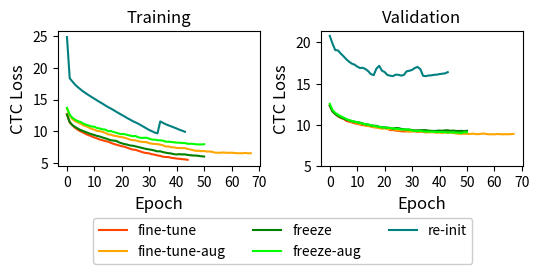
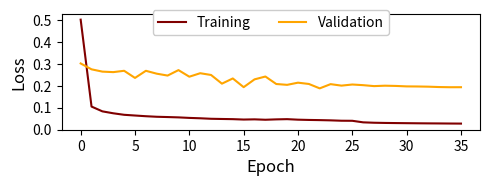

Write Python code to recreate these figures, in order.
# plot loss per epoch

import matplotlib.pyplot as plt
import numpy as np

models = ["fine-tune", "fine-tune-aug", "freeze", "freeze-aug", "re-init"]
colours = ["orangered", "orange", "green", "lime", "teal"]

fine_tune = [[12.698842, 11.441569, 10.953241, 10.545591, 10.239344, 10.005476, 9.798698, 9.561055, 9.396224, 9.221653, 9.046163, 8.895199, 8.719304, 8.606117, 8.481464, 8.391757, 8.201112, 8.043867, 7.911735, 7.792784, 7.670993, 7.591918, 7.424352, 7.276538, 7.145053, 7.106107, 6.952656, 6.813564, 6.674687, 6.601153, 6.545269, 6.411567, 6.346650, 6.223002, 6.157302, 6.023587, 5.975742, 5.966972, 5.851340, 5.799229, 5.733686, 5.695436, 5.645339, 5.604764, 5.538192], 
             [12.326333, 11.635804, 11.295497, 11.036851, 10.827697, 10.723814, 10.481899, 10.379424, 10.303318, 10.190556, 10.122669, 10.035952, 9.948083, 9.950808, 9.920079, 9.821718, 9.701609, 9.708157, 9.610660, 9.610613, 9.589355, 9.534906, 9.357187, 9.361282, 9.293932, 9.262157, 9.214848, 9.190977, 9.200291, 9.210583, 9.220019, 9.234811, 9.144964, 9.190986, 9.134871, 9.091439, 9.195422, 9.167341, 9.120724, 9.148215, 9.175228, 9.179130, 9.221091, 9.220619, 9.234340]]

fine_tune_aug = [[13.614572, 12.503049, 11.924508, 11.590975, 11.402521, 11.211618,10.950120, 10.827069, 10.606070, 10.390156, 10.273320, 10.082347, 10.040245, 9.919429, 9.775489, 9.528092, 9.498871, 9.325293, 9.280495, 9.160821, 9.100340, 9.011474, 8.878126, 8.697463, 8.622992, 8.602202, 8.452872, 8.379920, 8.343306, 8.310300, 8.155795, 8.065496, 8.031413, 8.005775, 7.912519, 7.815634, 7.627469, 7.644929, 7.512607, 7.495384, 7.393528, 7.390084, 7.366982, 7.382441, 7.242388, 7.152661, 7.039872, 6.950052, 6.964944, 6.892106, 6.916335, 6.838922, 6.846866, 6.783994, 6.660464, 6.647508, 6.654153, 6.689513, 6.649694, 6.638971, 6.651315, 6.619739, 6.565462, 6.575909, 6.560490, 6.628330, 6.549898, 6.577020], 
                 [12.382800, 11.680691, 11.295707, 11.109609, 10.864681, 10.749830, 10.678697, 10.495725, 10.323048, 10.340085, 10.153307, 10.099359, 10.079171, 9.876047, 9.835060, 9.773108, 9.713289, 9.694004, 9.597043, 9.515044, 9.608372, 9.481982, 9.494126, 9.437132, 9.388304, 9.346376, 9.335253, 9.337872, 9.235385, 9.176214, 9.207872, 9.195415, 9.197659, 9.212531, 9.198819, 9.075810, 9.075118, 9.096043, 9.083595, 9.031669, 9.055879, 8.995867, 9.097227, 8.993884, 9.080651, 8.985963, 8.956601, 8.892603, 8.910944, 8.895190, 8.897086, 8.873976, 8.927096, 8.882656, 8.856239, 8.895849, 8.942844, 8.881572, 8.837884, 8.851855, 8.839499, 8.884208, 8.860512, 8.841545, 8.858495, 8.846539, 8.866056, 8.894240]]

freeze = [[12.633266, 11.457426, 10.980124, 10.698400, 10.434484, 10.215772, 10.035679, 9.869112, 9.694413, 9.559881, 9.426245, 9.289518, 9.194991, 9.037275, 8.909142, 8.763984, 8.607970, 8.564446, 8.496186, 8.275596, 8.124055, 8.009440, 7.923220, 7.791975, 7.751252, 7.656009, 7.549033, 7.441319, 7.334034, 7.237410, 7.162346, 7.089538, 6.982394, 6.862221, 6.878090, 6.741042, 6.659432, 6.581361, 6.529198, 6.416775, 6.380289, 6.422123, 6.384722, 6.387034, 6.312501, 6.252148, 6.218137, 6.202697, 6.157403, 6.093649, 6.049339], 
          [12.315607,11.615823, 11.302141, 11.067124, 10.886966, 10.758728, 10.632330, 10.553757, 10.424714, 10.378414, 10.304328, 10.264526, 10.146904, 10.036462, 10.038245, 9.905676, 9.886163, 9.868560, 9.753492, 9.705703, 9.676680, 9.654515, 9.620505, 9.544123, 9.605750, 9.595462, 9.506143, 9.448329, 9.409906, 9.423054, 9.354433, 9.321586, 9.324661, 9.337789, 9.351385, 9.347276, 9.287101, 9.268666, 9.249515, 9.269156, 9.296723, 9.273360, 9.320879, 9.333949, 9.268713, 9.297846, 9.255875, 9.246326, 9.261825, 9.227446, 9.270850]]

freeze_aug = [[13.689299, 12.633877, 12.123392, 11.838442, 11.591838, 11.485629, 11.215504, 11.035429, 10.913893, 10.766986, 10.742867, 10.527140, 10.460648, 10.322715, 10.286959, 10.039071, 10.046838, 9.905538, 9.792064, 9.645971, 9.572663, 9.570604, 9.455047, 9.343488, 9.242414, 9.276269, 9.077242, 8.974382, 8.992215, 9.006025, 8.861440, 8.707096, 8.707621, 8.627232, 8.605460, 8.546061, 8.379234, 8.394180, 8.332603, 8.290416, 8.235556, 8.228972, 8.177270, 8.167800, 8.054858, 8.069184, 8.031130, 7.979336, 7.949501, 7.954199, 7.984082],
              [12.539904, 11.809287, 11.442554, 11.230344, 11.026372, 10.892387, 10.692400, 10.572351, 10.479679, 10.359932, 10.337188, 10.201983, 10.153507, 10.067507, 10.013229, 9.941566, 9.876035, 9.801185, 9.748676, 9.679469, 9.672906, 9.612054, 9.614593, 9.545153, 9.519369, 9.491366, 9.425357, 9.430844, 9.446946, 9.403254, 9.298147, 9.275349, 9.233045, 9.285134, 9.198393, 9.171803, 9.159676, 9.167404, 9.144528, 9.115595, 9.129909, 9.117442, 9.099148, 9.069842, 9.083406, 9.070776, 9.045644, 9.030861, 8.997108, 9.113182, 9.063481]]

re_init = [[24.821934, 18.347600, 17.831873, 17.330041, 16.938808, 16.587011, 16.248945, 15.957601, 15.672315, 15.396547, 15.135366, 14.859450, 14.603074, 14.351234, 14.073830, 13.820050, 13.593015, 13.347155, 13.081301, 12.833238, 12.578853, 12.349533, 12.079943, 11.855768, 11.608850, 11.414196, 11.208747, 10.964279, 10.712779, 10.462160, 10.213547, 10.031344, 9.818283, 9.689298, 11.574012, 11.344179, 11.128329, 10.953033, 10.790967, 10.624175, 10.454730, 10.264721, 10.112530, 9.942687], 
           [20.799025, 19.852322, 19.060224, 19.030770, 18.644111, 18.320073, 17.964287, 17.672282, 17.433923, 17.303487, 17.067613, 16.895131, 16.927453, 16.768182, 16.513948, 16.146537, 16.030258, 16.822144, 17.162449, 16.574591, 16.403682, 16.043233, 15.966571, 15.907422, 16.086653, 16.071302, 15.975143, 16.051914, 16.493755, 16.557606, 16.664383, 16.901078, 17.023919, 16.760392, 15.955565, 15.910377, 15.983483, 16.006593, 16.068458, 16.089173, 16.155773, 16.202104, 16.241362, 16.393227]]

loss = [fine_tune, fine_tune_aug, freeze, freeze_aug, re_init]

# training

fig, axs = plt.subplots(1, 2, figsize=(6.0, 3))

p1 = axs[0].plot(loss[0][0], label=models[0], color=colours[0])
p2 = axs[0].plot(loss[1][0], label=models[1], color=colours[1])
p3 = axs[0].plot(loss[2][0], label=models[2], color=colours[2])
p4 = axs[0].plot(loss[3][0], label=models[3], color=colours[3])
p5 = axs[0].plot(loss[4][0], label=models[4], color=colours[4])

axs[0].set(title="Training", yticks=np.arange(5, 30, 5), xticks=np.arange(0, 80, 10))
axs[0].set_xlabel("Epoch", size=12)
axs[0].set_ylabel("CTC Loss", size=12)

# validation

for i, model in enumerate(models):
    axs[1].plot(loss[i][1], label=models[i], color=colours[i])

axs[1].set(title="Validation", yticks=np.arange(5, 25, 5), xticks=np.arange(0, 80, 10)) #, yticks=[5, 10, 15, 20, 25]
axs[1].set_xlabel("Epoch", size=12)
axs[1].set_ylabel("CTC Loss", size=12)

fig.legend(labels = models, loc='lower center', bbox_to_anchor=(0.5, 0.05), ncol=3, fancybox=True, shadow=False, framealpha=1)
plt.subplots_adjust(top=0.85, bottom = 0.4, wspace=0.3, hspace=1)

# custom model

custom = [[0.5030, 0.1058, 0.0839, 0.0751, 0.0682, 0.0649, 0.0617, 0.0592, 0.0579, 0.0564, 0.0540, 0.0523, 0.0500, 0.0491, 0.0483, 0.0465, 0.0474, 0.0456, 0.0473, 0.0483, 0.0459, 0.0447, 0.0439, 0.0428, 0.0411, 0.0408, 0.0337, 0.0319, 0.0310, 0.0304, 0.0299, 0.0294, 0.0290, 0.0287, 0.0283, 0.0280], 
          [0.3029, 0.2760, 0.2655, 0.2632, 0.2693, 0.2367, 0.2693, 0.2561, 0.2475, 0.2724, 0.2423, 0.2582, 0.2502, 0.2105, 0.2343, 0.1945, 0.2301, 0.2431, 0.2089, 0.2051, 0.2150, 0.2091, 0.1890, 0.2083, 0.2015, 0.2066, 0.2036, 0.1993, 0.2012, 0.2001, 0.1980, 0.1976, 0.1967, 0.1950, 0.1942, 0.1943]]

fig, axs = plt.subplots(1, 1, figsize=(5, 2))
axs.plot(custom[0], label="Training", color="maroon")
axs.plot(custom[1], label="Validation", color="orange")
axs.set(yticks=np.arange(0, 0.6, 0.1))
axs.set_xlabel("Epoch", size=12)
axs.set_ylabel("Loss", size=12)
axs.legend(loc='upper center', bbox_to_anchor=(0.5, 1.10), ncol=2, fancybox=True, shadow=False, framealpha=1) 
fig.tight_layout()



